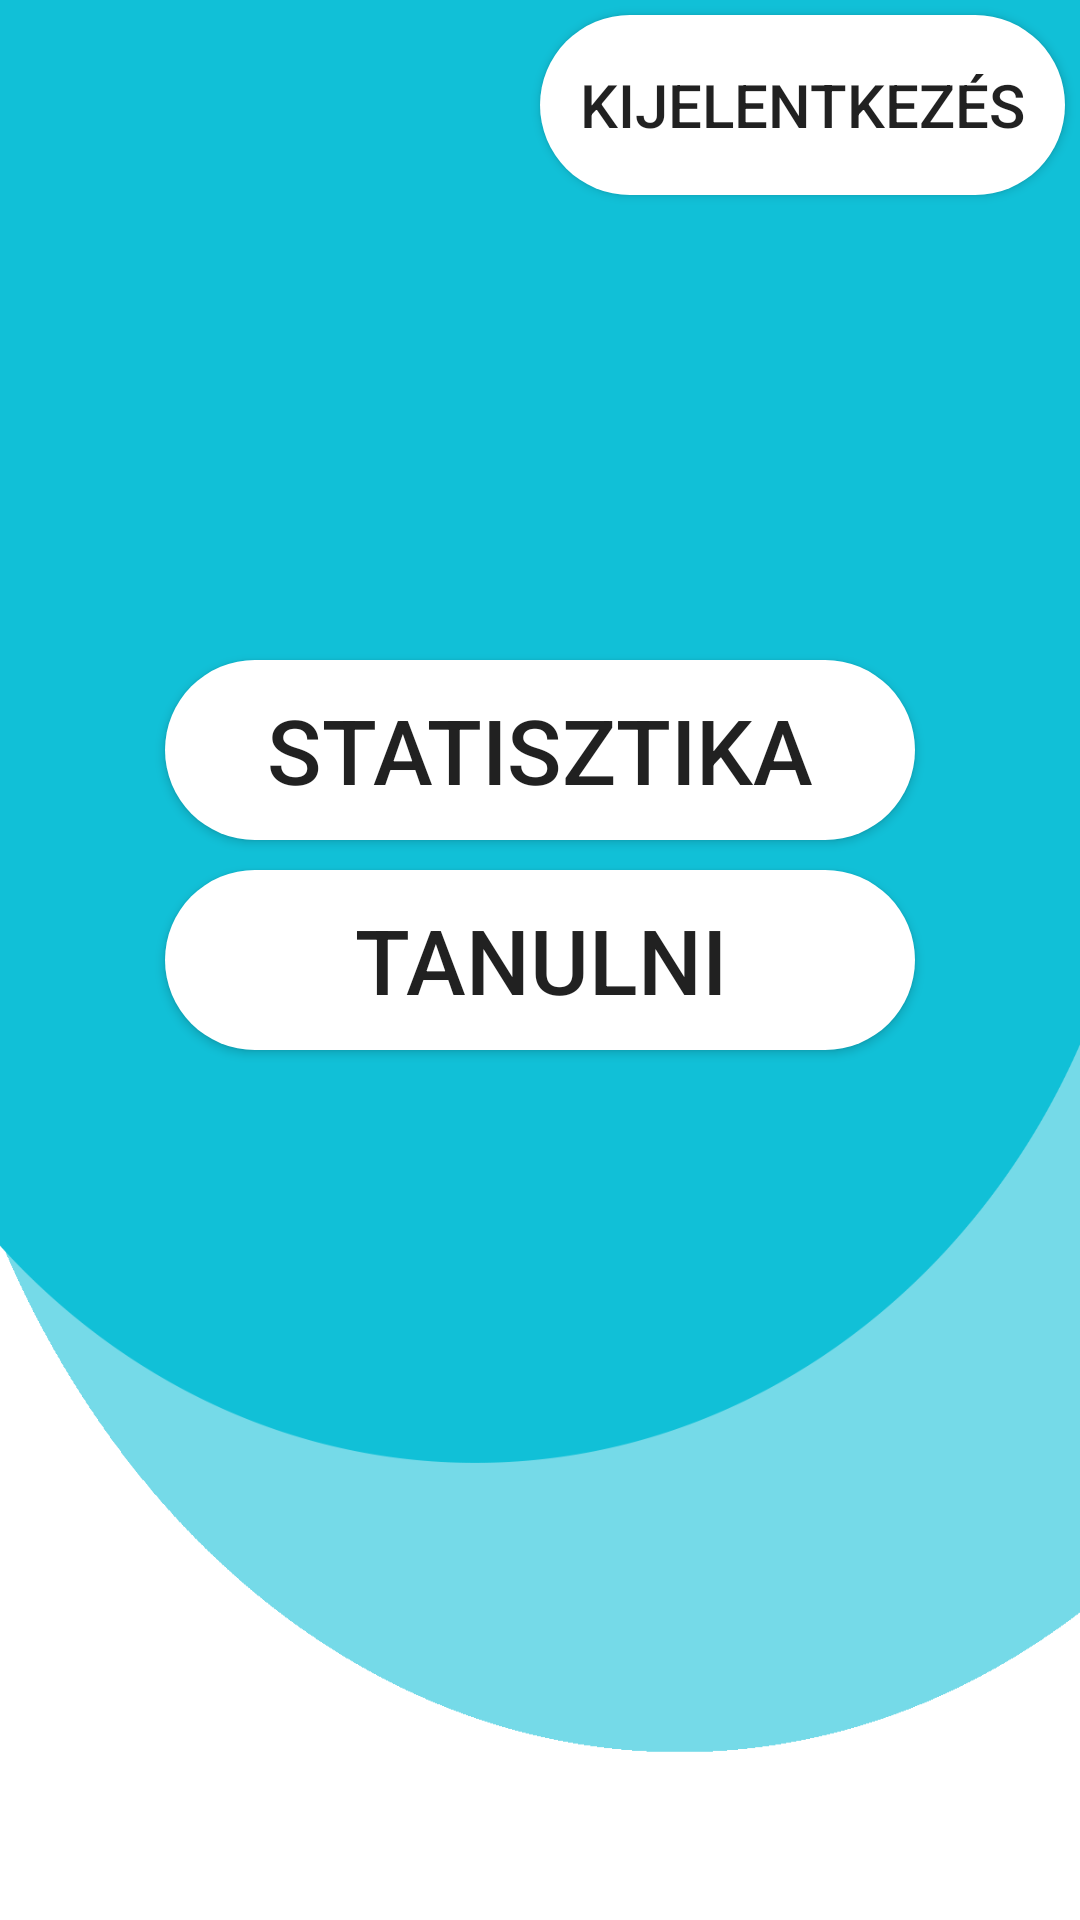

Android layout source for this screen:
<!-- AndroidManifest.xml: application theme AppTheme -->
<!-- res/layout/activity_fomenu.xml -->
<?xml version="1.0" encoding="utf-8"?>
<RelativeLayout xmlns:android="http://schemas.android.com/apk/res/android"
    xmlns:app="http://schemas.android.com/apk/res-auto"
    xmlns:tools="http://schemas.android.com/tools"
    android:layout_width="match_parent"
    android:layout_height="match_parent"
    tools:context=".Fomenu"
    android:background="@drawable/hatter"
    >
    <LinearLayout
        android:layout_width="match_parent"
        android:layout_height="wrap_content"
        android:orientation="horizontal"
        android:id="@+id/layout1">
        <TextView
            android:layout_width="0sp"
            android:layout_height="wrap_content"
            android:layout_weight="1"
            android:id="@+id/FelhasznaloNeveView"
            android:textSize="20sp"
            android:maxLength="30"
            >
        </TextView>
        <Button
            android:layout_width="0sp"
            android:layout_height="wrap_content"
            android:text="Kijelentkezés"
            android:layout_centerInParent="true"
            android:textSize="20sp"
            android:visibility="visible"
            android:layout_weight="1"
            android:id="@+id/kijelentkezesBut"
            android:background="@drawable/button_shape"
            android:layout_margin="5sp">

        </Button>


    </LinearLayout>

    <Button
        android:layout_width="wrap_content"
        android:layout_height="wrap_content"
        android:text="Statisztika"
        android:textSize="30sp"
        android:layout_centerInParent="true"
        android:layout_above="@+id/tanulni"
        android:visibility="visible"
        android:id="@+id/statisztika"
        android:background="@drawable/button_shape"
        android:layout_margin="5sp"
        >

    </Button>

    <Button

        android:id="@+id/tanulni"
        android:layout_width="wrap_content"
        android:layout_height="wrap_content"
        android:layout_above="@+id/RegisztracioBut"
        android:layout_centerInParent="true"
        android:text="Tanulni"
        android:textSize="30sp"
        android:visibility="visible"
        android:background="@drawable/button_shape"
        android:layout_margin="5sp">

    </Button>


</RelativeLayout>
<!-- resources referenced by this layout -->
<resources>
  <!-- drawable button_shape (drawable) -->
  <?xml version="1.0" encoding="utf-8"?>
  <shape xmlns:android="http://schemas.android.com/apk/res/android" android:shape="rectangle">
  <solid android:color ="#FFFF"></solid>
  <corners android:radius ="50dp"></corners>
  <size android:height="60dp"
      android:width="250dp"></size>
  </shape>
  <!-- drawable hatter: png bitmap (drawable, 27972 bytes) -->
  <style name="AppTheme" parent="Theme.AppCompat.Light.NoActionBar">
          
          <item name="colorPrimary">@color/colorPrimary</item>
          <item name="colorPrimaryDark">@color/colorPrimaryDark</item>
          <item name="colorAccent">@color/colorAccent</item>
  
      </style>
  <color name="colorPrimary">#84F1F7</color>
  <color name="colorPrimaryDark">#00574B</color>
  <color name="colorAccent">#D81B60</color>
</resources>
